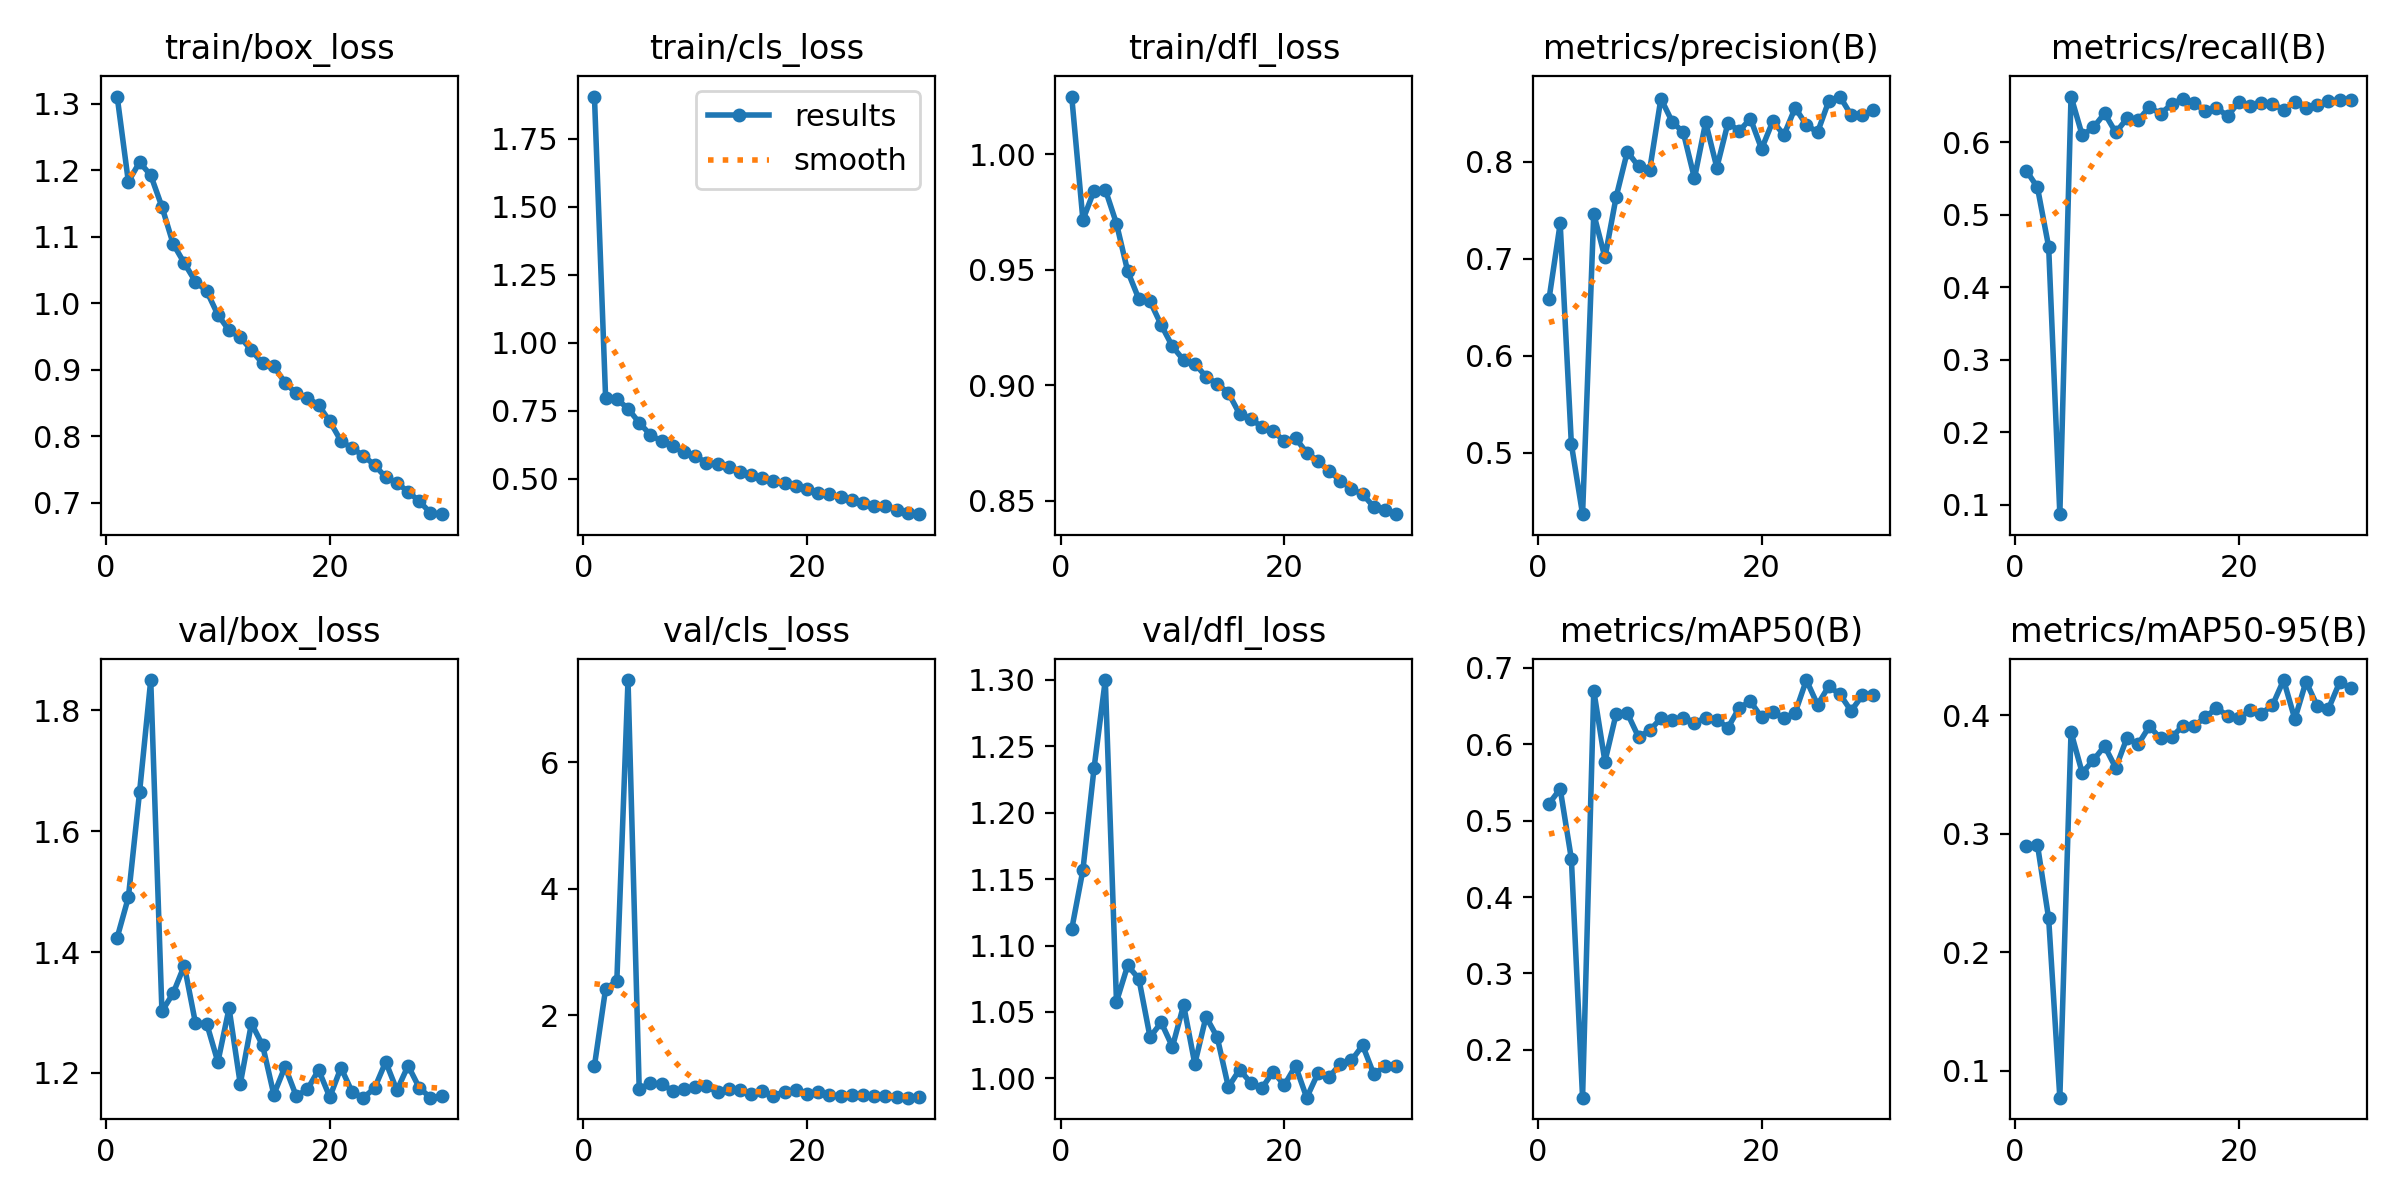

Source data for this figure (header and first rows):
epoch, train/box_loss, train/cls_loss, train/dfl_loss, metrics/precision(B), metrics/recall(B), metrics/mAP50(B), metrics/mAP50-95(B), val/box_loss, val/cls_loss, val/dfl_loss, lr/pg0, lr/pg1, lr/pg2
1, 1.311, 1.905, 1.025, 0.6584, 0.5608, 0.5222, 0.29, 1.424, 1.202, 1.112, 0.0005485, 0.0005485, 0.0005485
2, 1.183, 0.7959, 0.9715, 0.7365, 0.5375, 0.5417, 0.2906, 1.49, 2.422, 1.157, 0.001068, 0.001068, 0.001068
3, 1.212, 0.7936, 0.9842, 0.5087, 0.4556, 0.45, 0.2286, 1.665, 2.539, 1.234, 0.00155, 0.00155, 0.00155
4, 1.193, 0.7586, 0.9846, 0.4366, 0.087, 0.1374, 0.07746, 1.85, 7.304, 1.3, 0.001502, 0.001502, 0.001502
5, 1.145, 0.7067, 0.9699, 0.7464, 0.6628, 0.6704, 0.3857, 1.302, 0.8375, 1.058, 0.001447, 0.001447, 0.001447
6, 1.09, 0.6621, 0.9493, 0.7014, 0.6095, 0.5774, 0.3513, 1.332, 0.9229, 1.085, 0.001392, 0.001392, 0.001392
7, 1.06, 0.6389, 0.9372, 0.7638, 0.6201, 0.6398, 0.3621, 1.378, 0.912, 1.075, 0.001337, 0.001337, 0.001337
8, 1.033, 0.6203, 0.9362, 0.8107, 0.6396, 0.6408, 0.3739, 1.282, 0.8064, 1.031, 0.001282, 0.001282, 0.001282
9, 1.018, 0.5981, 0.926, 0.7954, 0.6132, 0.6095, 0.3554, 1.282, 0.8363, 1.042, 0.001227, 0.001227, 0.001227
10, 0.9828, 0.5856, 0.9167, 0.7919, 0.6325, 0.6182, 0.3808, 1.218, 0.87, 1.024, 0.001172, 0.001172, 0.001172
11, 0.9595, 0.5588, 0.9108, 0.8654, 0.63, 0.6339, 0.3754, 1.307, 0.8786, 1.055, 0.001117, 0.001117, 0.001117
12, 0.9491, 0.5543, 0.9093, 0.8417, 0.6482, 0.6321, 0.3905, 1.182, 0.7807, 1.011, 0.001062, 0.001062, 0.001062
13, 0.9296, 0.5447, 0.9036, 0.8305, 0.6392, 0.6351, 0.3804, 1.282, 0.829, 1.046, 0.001007, 0.001007, 0.001007
14, 0.9098, 0.525, 0.9005, 0.7831, 0.6522, 0.6284, 0.3815, 1.246, 0.8123, 1.031, 0.0009519, 0.0009519, 0.0009519
15, 0.9058, 0.514, 0.8966, 0.8408, 0.6598, 0.6342, 0.391, 1.164, 0.7608, 0.9935, 0.0008969, 0.0008969, 0.0008969
16, 0.8807, 0.5042, 0.8875, 0.7943, 0.6538, 0.632, 0.3908, 1.21, 0.7979, 1.007, 0.0008418, 0.0008418, 0.0008418
17, 0.865, 0.4929, 0.8854, 0.8404, 0.6426, 0.6218, 0.3982, 1.162, 0.7314, 0.9967, 0.0007868, 0.0007868, 0.0007868
18, 0.8586, 0.4851, 0.8818, 0.8319, 0.6474, 0.6479, 0.4059, 1.173, 0.7903, 0.9927, 0.0007318, 0.0007318, 0.0007318
19, 0.8469, 0.4752, 0.88, 0.8447, 0.6358, 0.6561, 0.3995, 1.205, 0.8153, 1.005, 0.0006768, 0.0006768, 0.0006768
20, 0.8228, 0.4643, 0.8758, 0.8134, 0.6554, 0.6354, 0.3976, 1.16, 0.7538, 0.9949, 0.0006218, 0.0006218, 0.0006218
21, 0.7933, 0.4492, 0.877, 0.842, 0.6492, 0.6428, 0.404, 1.209, 0.7913, 1.009, 0.0005668, 0.0005668, 0.0005668
22, 0.7822, 0.4448, 0.8707, 0.8278, 0.654, 0.6339, 0.4013, 1.168, 0.7322, 0.9855, 0.0005118, 0.0005118, 0.0005118
23, 0.771, 0.4332, 0.8672, 0.8559, 0.6532, 0.6414, 0.4082, 1.159, 0.7176, 1.004, 0.0004568, 0.0004568, 0.0004568
24, 0.7571, 0.4238, 0.8628, 0.8382, 0.6439, 0.6841, 0.4296, 1.175, 0.7465, 1.001, 0.0004017, 0.0004017, 0.0004017
25, 0.7387, 0.4113, 0.8586, 0.8306, 0.6553, 0.6518, 0.3966, 1.218, 0.7393, 1.011, 0.0003467, 0.0003467, 0.0003467
26, 0.7304, 0.4019, 0.8549, 0.8627, 0.647, 0.6759, 0.4283, 1.171, 0.7178, 1.014, 0.0002917, 0.0002917, 0.0002917
27, 0.7168, 0.3997, 0.8527, 0.8675, 0.6515, 0.6654, 0.4078, 1.212, 0.7279, 1.025, 0.0002367, 0.0002367, 0.0002367
28, 0.7028, 0.3867, 0.8472, 0.8484, 0.6564, 0.6437, 0.4052, 1.175, 0.7154, 1.003, 0.0001817, 0.0001817, 0.0001817
29, 0.6849, 0.374, 0.8458, 0.8483, 0.658, 0.664, 0.4276, 1.159, 0.6971, 1.009, 0.0001267, 0.0001267, 0.0001267
30, 0.6832, 0.3707, 0.8441, 0.8535, 0.6576, 0.6651, 0.423, 1.162, 0.7014, 1.01, 7.1681e-05, 7.1681e-05, 7.1681e-05
